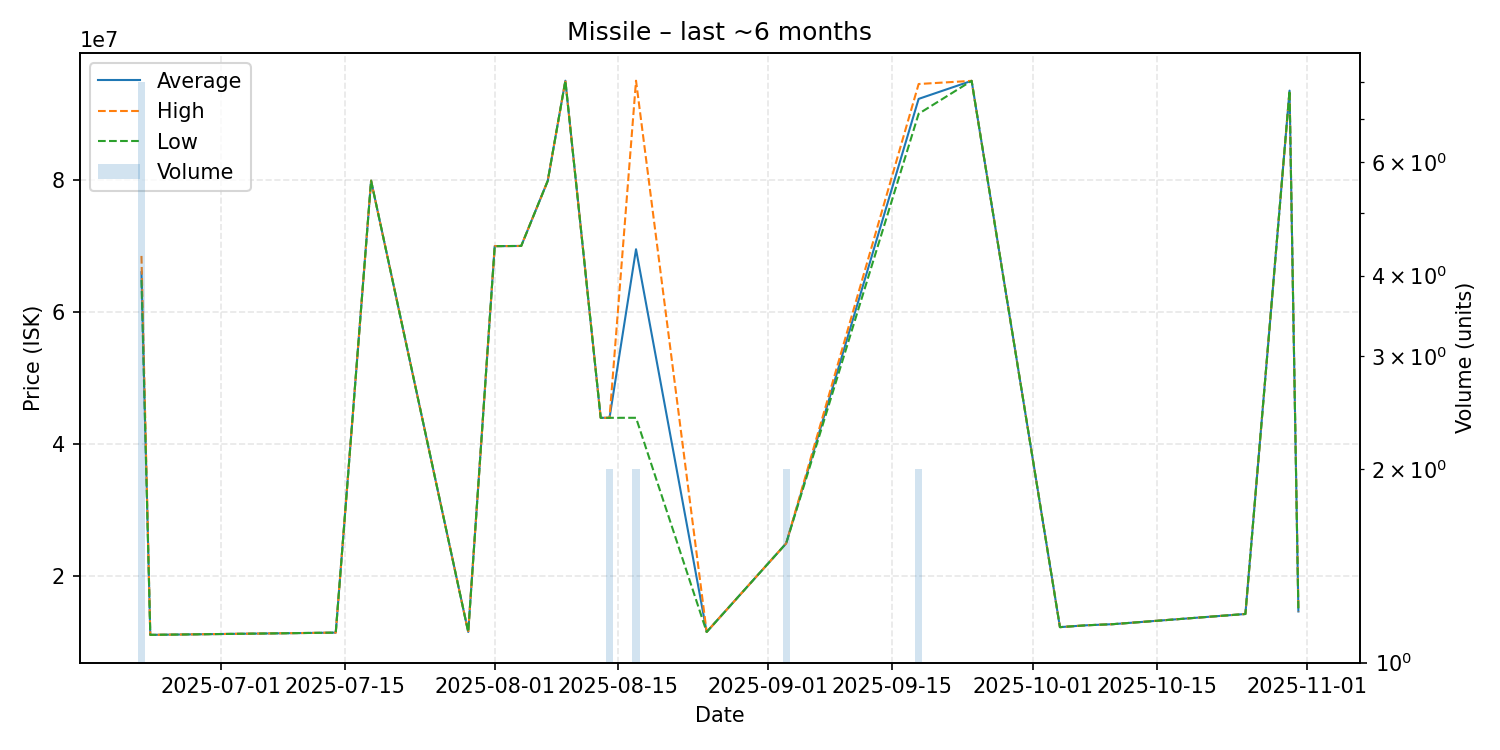

Source data for this figure (header and first rows):
date, average, highest, lowest, order_count, volume
2025-06-22, 66030000, 68490000, 64840000, 5, 8
2025-06-23, 11160000, 11160000, 11160000, 1, 1
2025-07-14, 11500000, 11500000, 11500000, 1, 1
2025-07-18, 79880000, 79880000, 79880000, 1, 1
2025-07-29, 11600000, 11600000, 11600000, 1, 1
2025-08-01, 69970000, 69970000, 69970000, 1, 1
2025-08-03, 69990000, 69990000, 69990000, 1, 1
2025-08-04, 70000000, 70000000, 70000000, 1, 1
2025-08-07, 79840000, 79840000, 79840000, 1, 1
2025-08-09, 95000000, 95000000, 95000000, 1, 1
2025-08-13, 44000000, 44000000, 44000000, 1, 1
2025-08-14, 44000000, 44000000, 44000000, 1, 2
2025-08-17, 69500000, 95000000, 44000000, 2, 2
2025-08-25, 11600000, 11600000, 11600000, 1, 1
2025-09-03, 25000000, 25000000, 25000000, 1, 2
2025-09-18, 92250000, 94500000, 90000000, 2, 2
2025-09-24, 94980000, 94980000, 94980000, 1, 1
2025-10-04, 12330000, 12330000, 12330000, 1, 1
2025-10-07, 12610000, 12610000, 12610000, 1, 1
2025-10-10, 12780000, 12780000, 12780000, 1, 1
2025-10-25, 14320000, 14320000, 14320000, 1, 1
2025-10-30, 93500000, 93500000, 93500000, 1, 1
2025-10-31, 14700000, 14700000, 14700000, 1, 1
